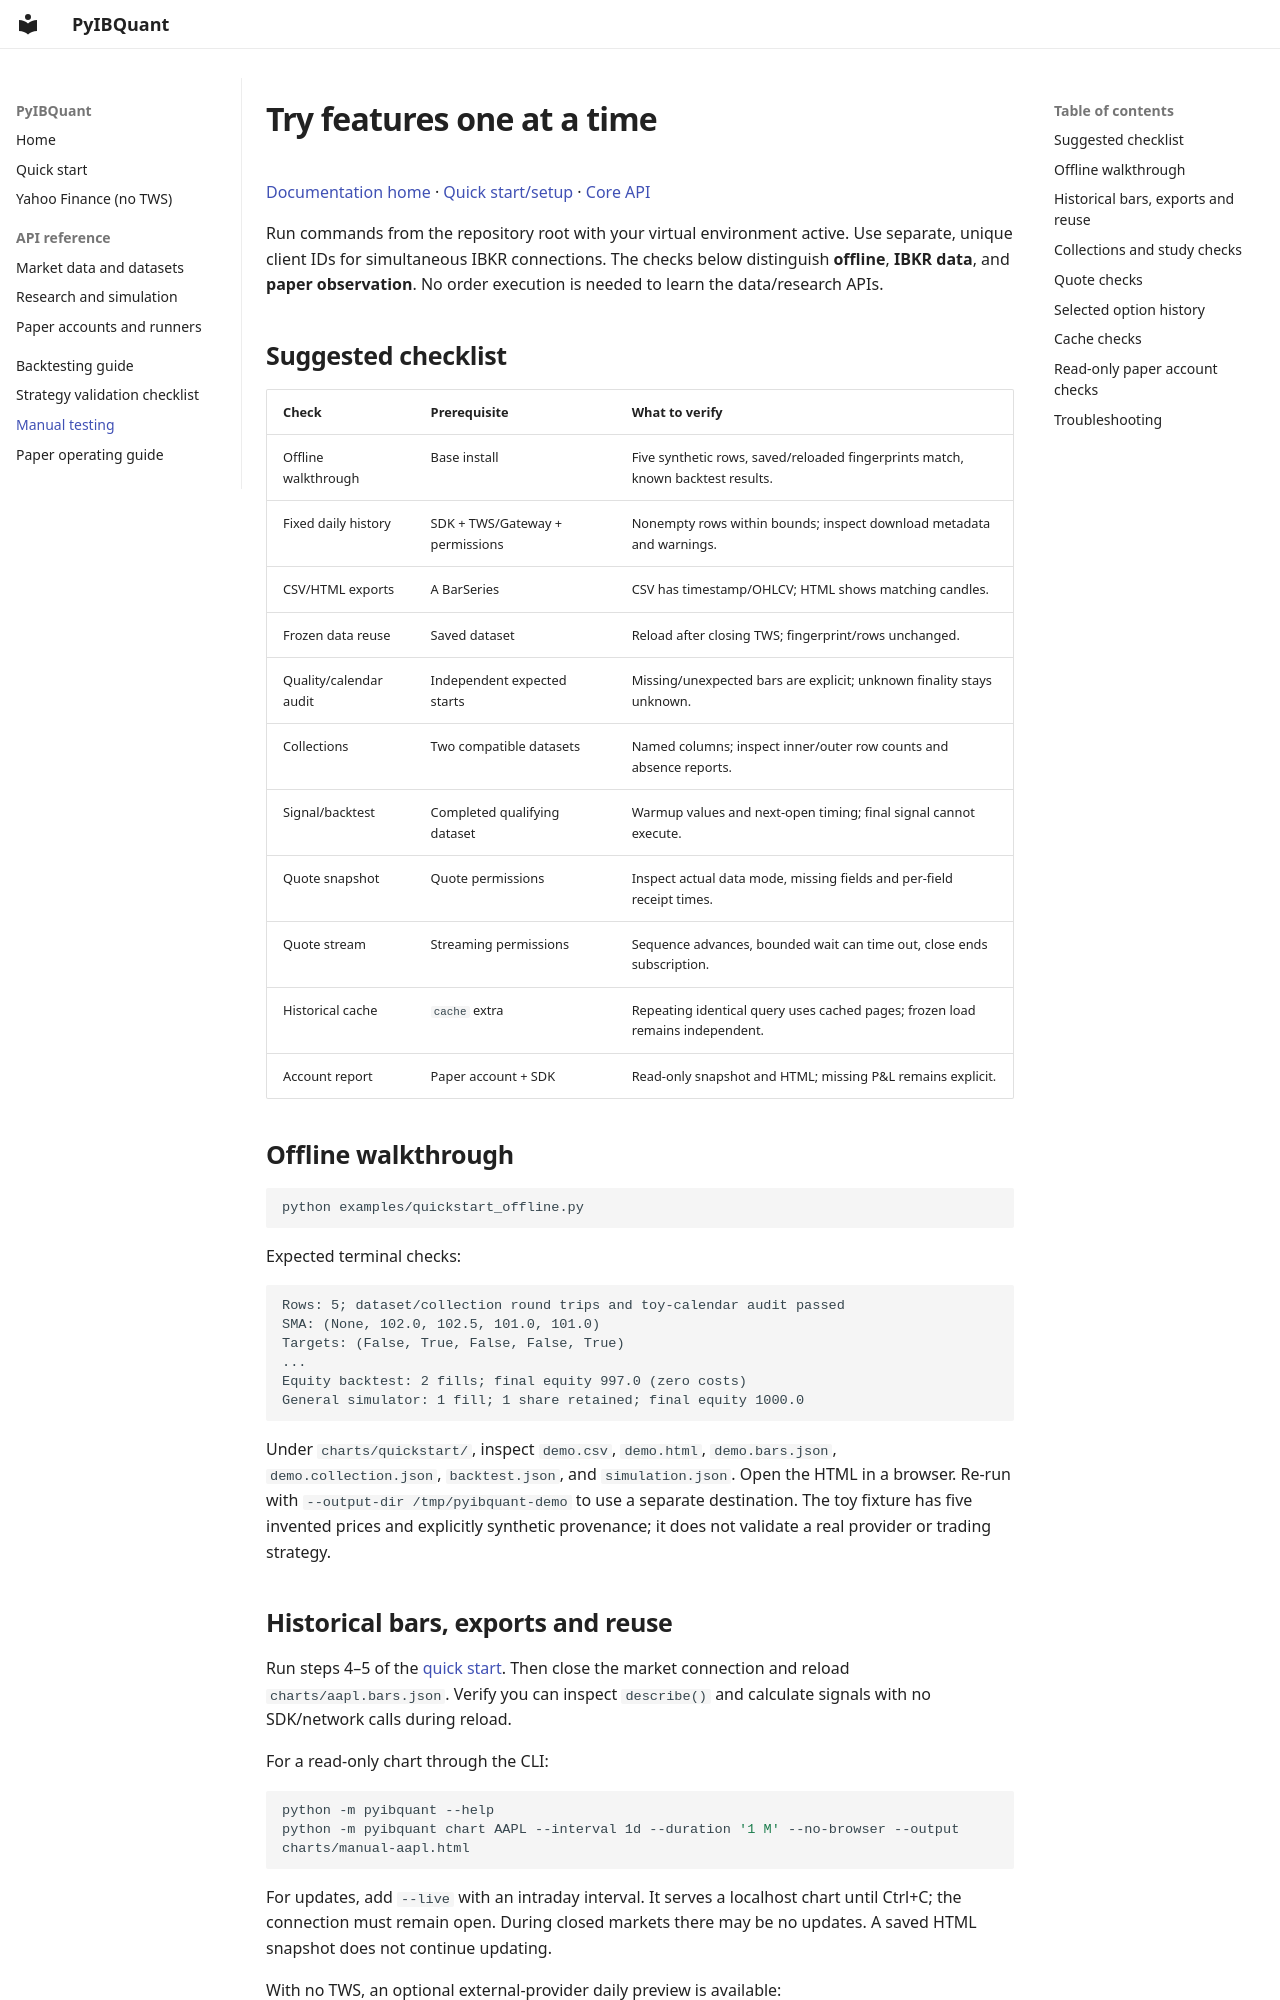

repository: RenormalizationTech/PyIBQuant · page: MANUAL_TESTING/index.html · generator: mkdocs

# Try features one at a time

[Documentation home](README.md) · [Quick start/setup](QUICKSTART.md) · [Core API](API.md)

Run commands from the repository root with your virtual environment active.
Use separate, unique client IDs for simultaneous IBKR connections. The checks
below distinguish **offline**, **IBKR data**, and **paper observation**. No order
execution is needed to learn the data/research APIs.

## Suggested checklist

| Check | Prerequisite | What to verify |
|---|---|---|
| Offline walkthrough | Base install | Five synthetic rows, saved/reloaded fingerprints match, known backtest results. |
| Fixed daily history | SDK + TWS/Gateway + permissions | Nonempty rows within bounds; inspect download metadata and warnings. |
| CSV/HTML exports | A BarSeries | CSV has timestamp/OHLCV; HTML shows matching candles. |
| Frozen data reuse | Saved dataset | Reload after closing TWS; fingerprint/rows unchanged. |
| Quality/calendar audit | Independent expected starts | Missing/unexpected bars are explicit; unknown finality stays unknown. |
| Collections | Two compatible datasets | Named columns; inspect inner/outer row counts and absence reports. |
| Signal/backtest | Completed qualifying dataset | Warmup values and next-open timing; final signal cannot execute. |
| Quote snapshot | Quote permissions | Inspect actual data mode, missing fields and per-field receipt times. |
| Quote stream | Streaming permissions | Sequence advances, bounded wait can time out, close ends subscription. |
| Historical cache | `cache` extra | Repeating identical query uses cached pages; frozen load remains independent. |
| Account report | Paper account + SDK | Read-only snapshot and HTML; missing P&L remains explicit. |

## Offline walkthrough

```sh
python examples/quickstart_offline.py
```

Expected terminal checks:

```text
Rows: 5; dataset/collection round trips and toy-calendar audit passed
SMA: (None, 102.0, 102.5, 101.0, 101.0)
Targets: (False, True, False, False, True)
...
Equity backtest: 2 fills; final equity 997.0 (zero costs)
General simulator: 1 fill; 1 share retained; final equity 1000.0
```

Under `charts/quickstart/`, inspect `demo.csv`, `demo.html`, `demo.bars.json`,
`demo.collection.json`, `backtest.json`, and `simulation.json`. Open the HTML in a
browser. Re-run with `--output-dir /tmp/pyibquant-demo` to use a separate destination.
The toy fixture has five invented prices and explicitly synthetic provenance;
it does not validate a real provider or trading strategy.
